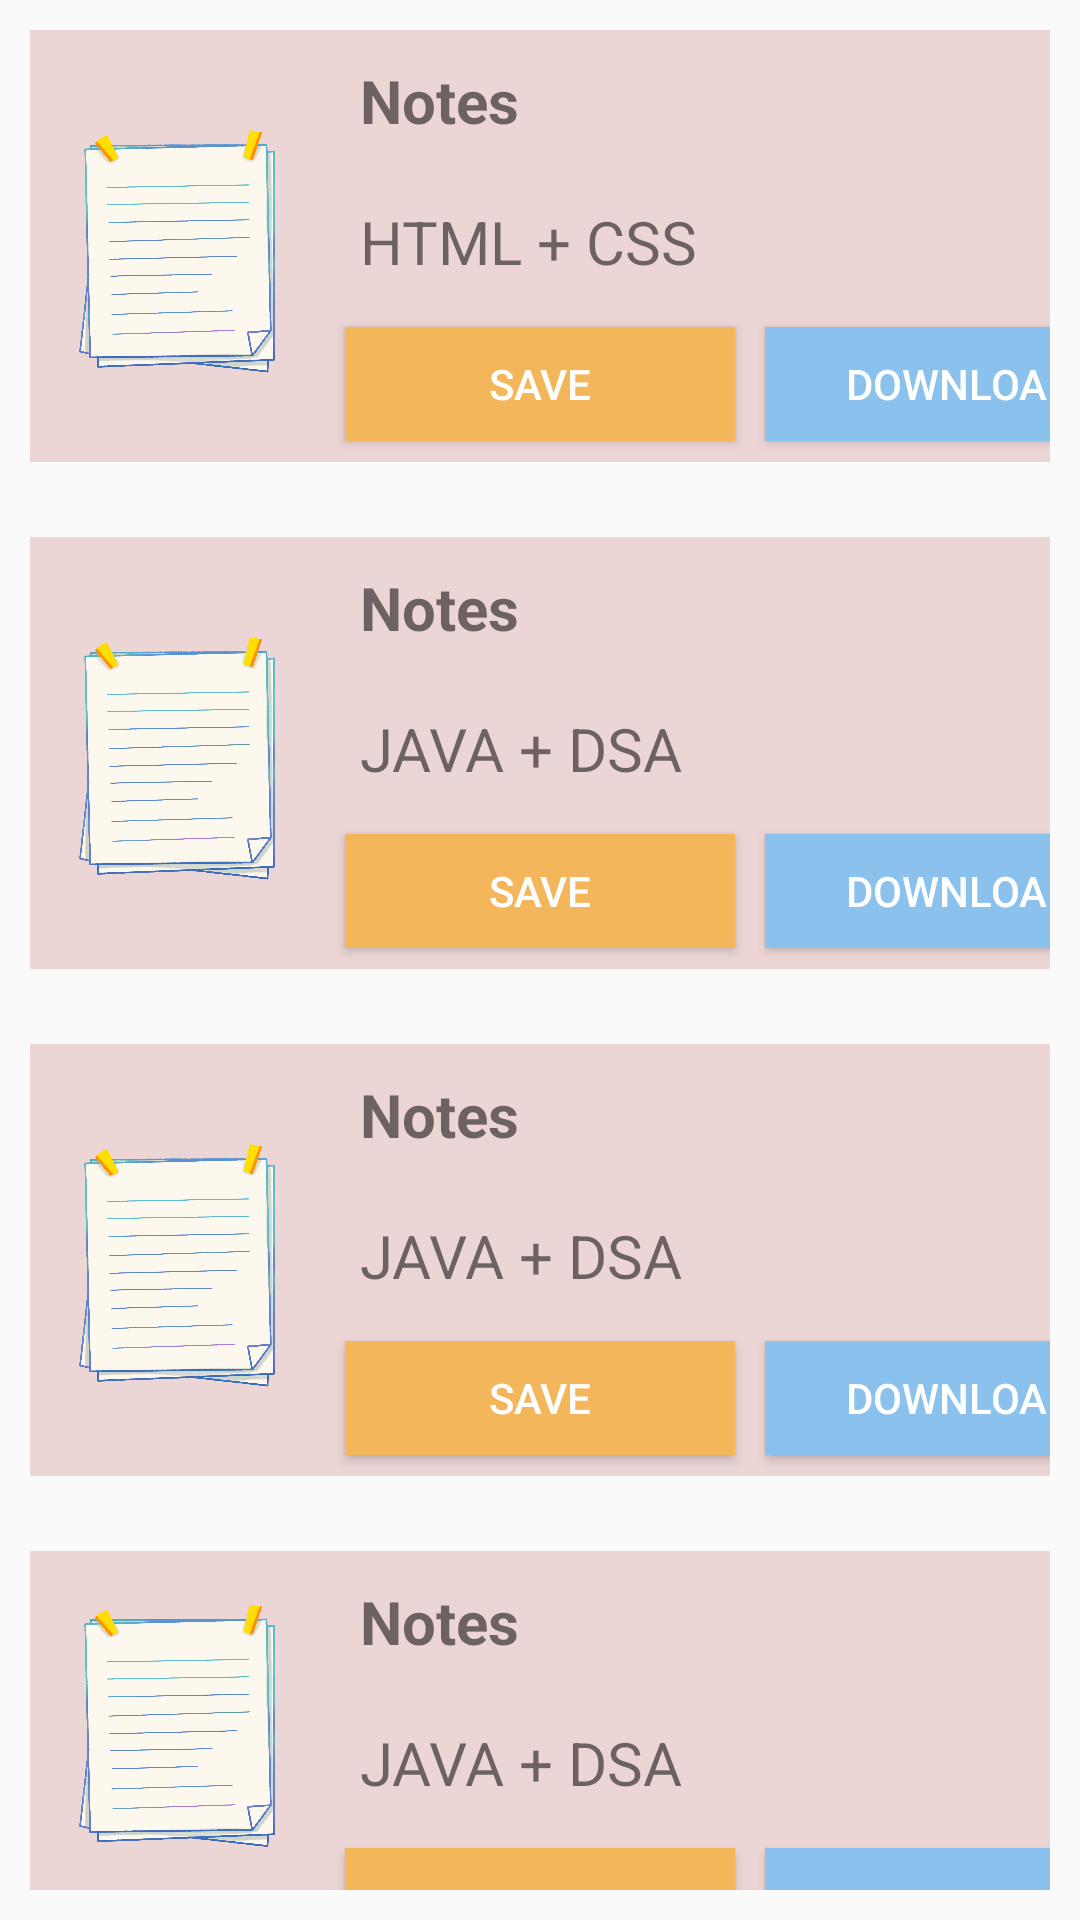

Produce the Android XML layout that renders to this screen, including the resource entries it uses.
<!-- AndroidManifest.xml: application theme Theme.AndroidGoku -->
<!-- res/layout/activity_main2.xml -->
<?xml version="1.0" encoding="utf-8"?>
<LinearLayout xmlns:android="http://schemas.android.com/apk/res/android"
    xmlns:app="http://schemas.android.com/apk/res-auto"
    xmlns:tools="http://schemas.android.com/tools"
    android:layout_width="match_parent"
    android:layout_height="match_parent"
    tools:context=".MainActivity2"
    android:orientation="vertical">

    <LinearLayout
        android:layout_width="match_parent"
        android:layout_height="wrap_content"
        android:layout_margin="10dp"
        android:background="#ECD5D5"
        android:orientation="horizontal">


        <ImageView
            android:layout_width="100dp"
            android:layout_height="match_parent"
            android:src="@drawable/notes" />


        <LinearLayout
            android:layout_width="match_parent"
            android:layout_height="wrap_content"
            android:orientation="vertical">

            <TextView
                android:layout_width="match_parent"
                android:layout_height="wrap_content"
                android:padding="10dp"
                android:text="Notes"
                android:textSize="20sp"
                android:textStyle="bold" />

            <TextView
                android:layout_width="match_parent"
                android:layout_height="wrap_content"
                android:padding="10dp"
                android:text="HTML + CSS "
                android:textSize="20sp" />

            <LinearLayout
                android:layout_width="match_parent"
                android:layout_height="50dp"
                android:orientation="horizontal">

                <Button
                    android:id="@+id/btn"
                    android:layout_width="130dp"
                    android:layout_height="38dp"
                    android:layout_margin="5dp"
                    android:layout_marginBottom="8dp"
                    android:background="#F4B65A"
                    android:text="SAVE"
                    android:textColor="@color/white" />

                <Button

                    android:layout_width="130dp"
                    android:layout_height="38dp"
                    android:layout_margin="5dp"
                    android:layout_marginBottom="8dp"
                    android:background="#8AC1ED"
                    android:text="Download"
                    android:textColor="@color/white" />

            </LinearLayout>


        </LinearLayout>


    </LinearLayout>

    <View
        android:layout_width="match_parent"
        android:layout_height="5dp"/>

    <LinearLayout
        android:layout_width="match_parent"
        android:layout_height="wrap_content"
        android:layout_margin="10dp"
        android:background="#ECD5D5"
        android:orientation="horizontal">


        <ImageView
            android:layout_width="100dp"
            android:layout_height="match_parent"
            android:src="@drawable/notes" />


        <LinearLayout
            android:layout_width="match_parent"
            android:layout_height="wrap_content"
            android:orientation="vertical">

            <TextView
                android:layout_width="match_parent"
                android:layout_height="wrap_content"
                android:padding="10dp"
                android:text="Notes"
                android:textSize="20sp"
                android:textStyle="bold" />

            <TextView
                android:layout_width="match_parent"
                android:layout_height="wrap_content"
                android:padding="10dp"
                android:text="JAVA + DSA "
                android:textSize="20sp" />

            <LinearLayout
                android:layout_width="match_parent"
                android:layout_height="50dp"
                android:orientation="horizontal">

                <Button

                    android:layout_width="130dp"
                    android:layout_height="38dp"
                    android:layout_margin="5dp"
                    android:layout_marginBottom="8dp"
                    android:background="#F4B65A"
                    android:text="SAVE"
                    android:textColor="@color/white" />

                <Button

                    android:layout_width="130dp"
                    android:layout_height="38dp"
                    android:layout_margin="5dp"
                    android:layout_marginBottom="8dp"
                    android:background="#8AC1ED"
                    android:text="Download"
                    android:textColor="@color/white" />

            </LinearLayout>


        </LinearLayout>


    </LinearLayout>
    <View
        android:layout_width="match_parent"
        android:layout_height="5dp"/>

    <LinearLayout
        android:layout_width="match_parent"
        android:layout_height="wrap_content"
        android:layout_margin="10dp"
        android:background="#ECD5D5"
        android:orientation="horizontal">


        <ImageView
            android:layout_width="100dp"
            android:layout_height="match_parent"
            android:src="@drawable/notes" />


        <LinearLayout
            android:layout_width="match_parent"
            android:layout_height="wrap_content"
            android:orientation="vertical">

            <TextView
                android:layout_width="match_parent"
                android:layout_height="wrap_content"
                android:padding="10dp"
                android:text="Notes"
                android:textSize="20sp"
                android:textStyle="bold" />

            <TextView
                android:layout_width="match_parent"
                android:layout_height="wrap_content"
                android:padding="10dp"
                android:text="JAVA + DSA "
                android:textSize="20sp" />

            <LinearLayout
                android:layout_width="match_parent"
                android:layout_height="50dp"
                android:orientation="horizontal">

                <Button

                    android:layout_width="130dp"
                    android:layout_height="38dp"
                    android:layout_margin="5dp"
                    android:layout_marginBottom="8dp"
                    android:background="#F4B65A"
                    android:text="SAVE"
                    android:textColor="@color/white" />

                <Button

                    android:layout_width="130dp"
                    android:layout_height="38dp"
                    android:layout_margin="5dp"
                    android:layout_marginBottom="8dp"
                    android:background="#8AC1ED"
                    android:text="Download"
                    android:textColor="@color/white" />

            </LinearLayout>


        </LinearLayout>


    </LinearLayout>
    <View
        android:layout_width="match_parent"
        android:layout_height="5dp"/>

    <LinearLayout
        android:layout_width="match_parent"
        android:layout_height="wrap_content"
        android:layout_margin="10dp"
        android:background="#ECD5D5"
        android:orientation="horizontal">


        <ImageView
            android:layout_width="100dp"
            android:layout_height="match_parent"
            android:src="@drawable/notes" />


        <LinearLayout
            android:layout_width="match_parent"
            android:layout_height="wrap_content"
            android:orientation="vertical">

            <TextView
                android:layout_width="match_parent"
                android:layout_height="wrap_content"
                android:padding="10dp"
                android:text="Notes"
                android:textSize="20sp"
                android:textStyle="bold" />

            <TextView
                android:layout_width="match_parent"
                android:layout_height="wrap_content"
                android:padding="10dp"
                android:text="JAVA + DSA "
                android:textSize="20sp" />

            <LinearLayout
                android:layout_width="match_parent"
                android:layout_height="50dp"
                android:orientation="horizontal">

                <Button

                    android:layout_width="130dp"
                    android:layout_height="38dp"
                    android:layout_margin="5dp"
                    android:layout_marginBottom="8dp"
                    android:background="#F4B65A"
                    android:text="SAVE"
                    android:textColor="@color/white" />

                <Button

                    android:layout_width="130dp"
                    android:layout_height="38dp"
                    android:layout_margin="5dp"
                    android:layout_marginBottom="8dp"
                    android:background="#8AC1ED"
                    android:text="Download"
                    android:textColor="@color/white" />

            </LinearLayout>


        </LinearLayout>


    </LinearLayout>

</LinearLayout>
<!-- resources referenced by this layout -->
<resources>
  <!-- drawable notes: png bitmap (drawable, 774455 bytes) -->
  <style name="Theme.AndroidGoku" parent="Base.Theme.AndroidGoku" />
  <style name="Base.Theme.AndroidGoku" parent="Theme.AppCompat.DayNight.NoActionBar">
          
          
      </style>
  <!-- not gathered from this repository: default colours our renderer supplied (Android Studio template values) -->
  <color name="white">#FFFFFFFF</color>
</resources>
